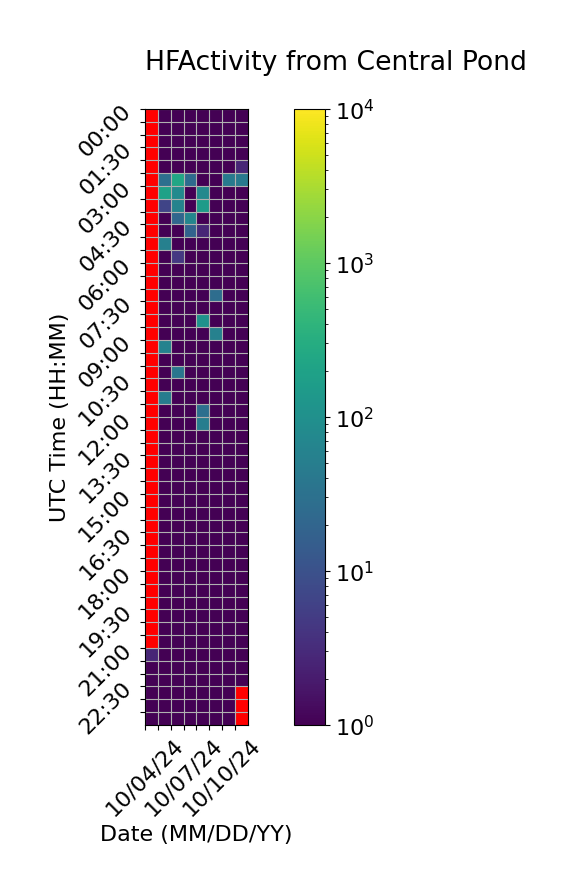

The data file committed next to this chart (first rows):
Time (UTC), 10/04/24, 10/05/24, 10/06/24, 10/07/24, 10/08/24, 10/09/24, 10/10/24, 10/11/24
00:00, , 1.0, 1.0, 1.0, 1.0, 1.0, 1.0, 1.0
00:30, , 1.0, 1.0, 1.0, 1.0, 1.0, 1.0, 1.0
01:00, , 1.0, 1.0, 1.0, 1.0, 1.0, 1.0, 1.0
01:30, , 1.0, 1.0, 1.0, 1.0, 1.0, 1.0, 1.0
02:00, , 1.0, 1.0, 1.0, 1.0, 1.0, 1.0, 2.667
02:30, , 28.67, 236.3, 24.67, 1.0, 1.0, 42.33, 44.67
03:00, , 196.0, 82.33, 1.0, 76.67, 1.0, 1.0, 1.0
03:30, , 6.667, 60.67, 1.0, 158.3, 1.0, 1.0, 1.0
04:00, , 1.0, 20.67, 68.33, 1.0, 1.0, 1.0, 1.0
04:30, , 1.0, 1.0, 18.67, 2.667, 1.0, 1.0, 1.0
05:00, , 54.67, 1.0, 1.0, 1.0, 1.0, 1.0, 1.0
05:30, , 1.0, 4.667, 1.0, 1.0, 1.0, 1.0, 1.0
06:00, , 1.0, 1.0, 1.0, 1.0, 1.0, 1.0, 1.0
06:30, , 1.0, 1.0, 1.0, 1.0, 1.0, 1.0, 1.0
07:00, , 1.0, 1.0, 1.0, 1.0, 26.67, 1.0, 1.0
07:30, , 1.0, 1.0, 1.0, 1.0, 1.0, 1.0, 1.0
08:00, , 1.0, 1.0, 1.0, 108.3, 1.0, 1.0, 1.0
08:30, , 1.0, 1.0, 1.0, 1.0, 56.67, 1.0, 1.0
09:00, , 58.67, 1.0, 1.0, 1.0, 1.0, 1.0, 1.0
09:30, , 1.0, 1.0, 1.0, 1.0, 1.0, 1.0, 1.0
10:00, , 1.0, 36.67, 1.0, 1.0, 1.0, 1.0, 1.0
10:30, , 1.0, 1.0, 1.0, 1.0, 1.0, 1.0, 1.0
11:00, , 48.67, 1.0, 1.0, 1.0, 1.0, 1.0, 1.0
11:30, , 1.0, 1.0, 1.0, 28.67, 1.0, 1.0, 1.0
12:00, , 1.0, 1.0, 1.0, 50.33, 1.0, 1.0, 1.0
12:30, , 1.0, 1.0, 1.0, 1.0, 1.0, 1.0, 1.0
13:00, , 1.0, 1.0, 1.0, 1.0, 1.0, 1.0, 1.0
13:30, , 1.0, 1.0, 1.0, 1.0, 1.0, 1.0, 1.0
14:00, , 1.0, 1.0, 1.0, 1.0, 1.0, 1.0, 1.0
14:30, , 1.0, 1.0, 1.0, 1.0, 1.0, 1.0, 1.0
15:00, , 1.0, 1.0, 1.0, 1.0, 1.0, 1.0, 1.0
15:30, , 1.0, 1.0, 1.0, 1.0, 1.0, 1.0, 1.0
16:00, , 1.0, 1.0, 1.0, 1.0, 1.0, 1.0, 1.0
16:30, , 1.0, 1.0, 1.0, 1.0, 1.0, 1.0, 1.0
17:00, , 1.0, 1.0, 1.0, 1.0, 1.0, 1.0, 1.0
17:30, , 1.0, 1.0, 1.0, 1.0, 1.0, 1.0, 1.0
18:00, , 1.0, 1.0, 1.0, 1.0, 1.0, 1.0, 1.0
18:30, , 1.0, 1.0, 1.0, 1.0, 1.0, 1.0, 1.0
19:00, , 1.0, 1.0, 1.0, 1.0, 1.0, 1.0, 1.0
19:30, , 1.0, 1.0, 1.0, 1.0, 1.0, 1.0, 1.0
20:00, , 1.0, 1.0, 1.0, 1.0, 1.0, 1.0, 1.0
20:30, , 1.0, 1.0, 1.0, 1.0, 1.0, 1.0, 1.0
21:00, 2.667, 1.0, 1.0, 1.0, 1.0, 1.0, 1.0, 1.0
21:30, 1.0, 1.0, 1.0, 1.0, 1.0, 1.0, 1.0, 1.0
22:00, 1.0, 1.0, 1.0, 1.0, 1.0, 1.0, 1.0, 0.3333
22:30, 1.0, 1.0, 1.0, 1.0, 1.0, 1.0, 1.0, 
23:00, 1.0, 1.0, 1.0, 1.0, 1.0, 1.0, 1.0, 
23:30, 1.0, 1.0, 1.0, 1.0, 1.0, 1.0, 1.0, 
